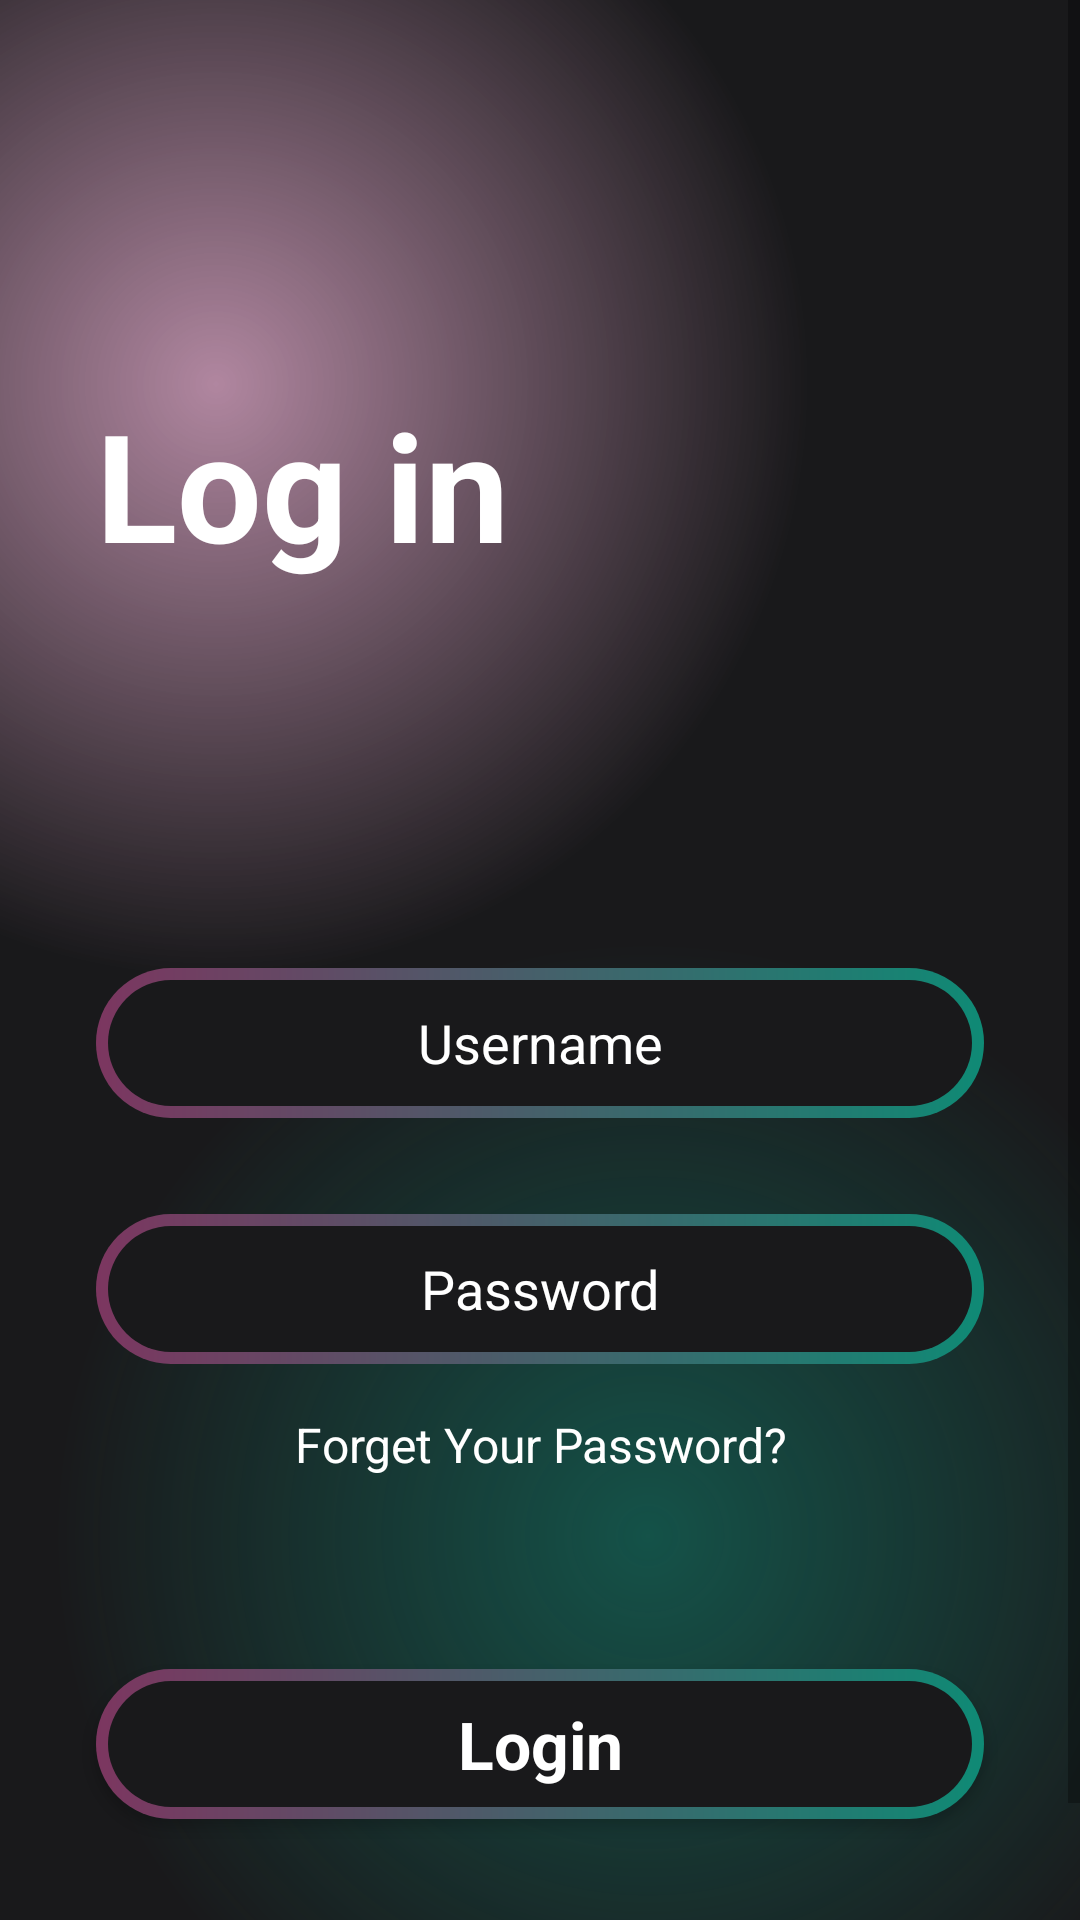

Produce the Android XML layout that renders to this screen, including the resource entries it uses.
<!-- AndroidManifest.xml: application theme Theme.Movies_app -->
<!-- res/layout/activity_login.xml -->
<?xml version="1.0" encoding="utf-8"?>
<androidx.constraintlayout.widget.ConstraintLayout xmlns:android="http://schemas.android.com/apk/res/android"
    xmlns:app="http://schemas.android.com/apk/res-auto"
    xmlns:tools="http://schemas.android.com/tools"
    android:id="@+id/main"
    android:layout_width="match_parent"
    android:layout_height="match_parent"
    android:focusable="true"
    android:focusableInTouchMode="true"
    tools:context=".Activity.LoginActivity">

    <ScrollView
        android:layout_width="match_parent"
        android:layout_height="match_parent"
        android:background="@drawable/gradirent_color_background"
        app:layout_constraintBottom_toBottomOf="parent"
        app:layout_constraintEnd_toEndOf="parent"
        app:layout_constraintStart_toStartOf="parent"
        app:layout_constraintTop_toTopOf="parent">

        <LinearLayout
            android:layout_width="match_parent"
            android:layout_height="wrap_content"
            android:orientation="vertical">

            <TextView
                android:id="@+id/textView2"
                android:layout_width="match_parent"
                android:layout_height="wrap_content"
                android:layout_marginStart="32dp"
                android:layout_marginTop="128dp"
                android:text="Log in"
                android:textColor="@android:color/white"
                android:textSize="50sp"
                android:textStyle="bold" />

            <EditText
                android:id="@+id/editTextText"
                android:layout_width="match_parent"
                android:layout_height="50dp"
                android:layout_marginStart="32dp"
                android:layout_marginTop="128dp"
                android:layout_marginEnd="32dp"
                android:layout_marginBottom="16dp"
                android:background="@drawable/btn_background"
                android:ems="10"
                android:hint="Username"
                android:inputType="text"
                android:textAlignment="center"
                android:textColor="@android:color/white"
                android:textColorHint="@android:color/white" />

            <EditText
                android:id="@+id/editTextPassword"
                android:layout_width="match_parent"
                android:layout_height="50dp"
                android:layout_marginStart="32dp"
                android:layout_marginTop="16dp"
                android:layout_marginEnd="32dp"
                android:layout_marginBottom="16dp"
                android:background="@drawable/btn_background"
                android:ems="10"
                android:hint="Password"
                android:inputType="textPassword"
                android:textAlignment="center"
                android:textColor="@android:color/white"
                android:textColorHint="@android:color/white" />

            <TextView
                android:id="@+id/textView3"
                android:layout_width="match_parent"
                android:layout_height="wrap_content"
                android:text="Forget Your Password?"
                android:textAlignment="center"
                android:textColor="@android:color/white"
                android:textSize="16sp" />

            <androidx.appcompat.widget.AppCompatButton
                android:id="@+id/loginBtn"
                style="@android:style/Widget.Button"
                android:layout_width="match_parent"
                android:layout_height="50dp"
                android:layout_marginStart="32dp"
                android:layout_marginTop="64dp"

                android:layout_marginEnd="32dp"
                android:background="@drawable/btn_background"
                android:text="Login"
                android:textColor="@android:color/white"
                android:textSize="22sp"
                android:textStyle="bold" />

            <TextView
                android:id="@+id/textView4"
                android:layout_width="match_parent"
                android:layout_height="wrap_content"
                android:layout_marginTop="32dp"
                android:text="Bạn không có tài khoản?"
                android:textAlignment="center"
                android:textColor="@android:color/white"
                android:textSize="16sp" />

            <TextView
                android:id="@+id/textView5"
                android:layout_width="match_parent"
                android:layout_height="wrap_content"
                android:text="Đăng ký?"
                android:textAlignment="center"
                android:textColor="@android:color/white"
                android:textSize="16sp" />
        </LinearLayout>
    </ScrollView>
</androidx.constraintlayout.widget.ConstraintLayout>
<!-- resources referenced by this layout -->
<resources>
  <!-- drawable btn_background (drawable) -->
  <?xml version="1.0" encoding="utf-8"?>
  
  <layer-list xmlns:android="http://schemas.android.com/apk/res/android">
  <item>
      <shape android:shape="rectangle">
          <corners android:radius="50dp"/>
          <gradient
              android:angle="360"
              android:endColor="#0f8a75"
              android:startColor="#7c3660"
              android:type="linear" />
          <size
              android:width="24dp"
              android:height="24dp"/>
      </shape>
  </item>
      <item android:top="4dp" android:bottom="4dp" android:right="4dp" android:left="4dp">
          <shape android:shape="rectangle">
              <corners android:radius="50dp"/>
              <solid android:color="#19191b"/>
          </shape>
      </item>
  </layer-list>
  <!-- drawable gradirent_color_background (drawable) -->
  <?xml version="1.0" encoding="utf-8"?>
  
  <layer-list xmlns:android="http://schemas.android.com/apk/res/android">
  <item>
      <shape>
          <gradient
              android:startColor="#997c3660"
              android:centerColor="#19191b"
              android:endColor="#19191b"
              android:type="radial"
              android:gradientRadius="110%p"
              android:centerX="0.2"
              android:centerY="0.2" />
      </shape>
  </item>
      <item>
          <shape>
              <gradient
                  android:startColor="#800f8a75"
                  android:centerColor="@android:color/transparent"
                  android:endColor="@android:color/transparent"
                  android:gradientRadius="110%p"
                  android:centerX="0.6"
                  android:centerY="0.8"
                  android:type="radial"/>
          </shape>
      </item>
  </layer-list>
  <style name="Theme.Movies_app" parent="Base.Theme.Movies_app" />
  <style name="Base.Theme.Movies_app" parent="Theme.MaterialComponents.DayNight.NoActionBar">
          
          <item name="colorPrimaryDark">#19191b</item>
  
          
      </style>
</resources>
